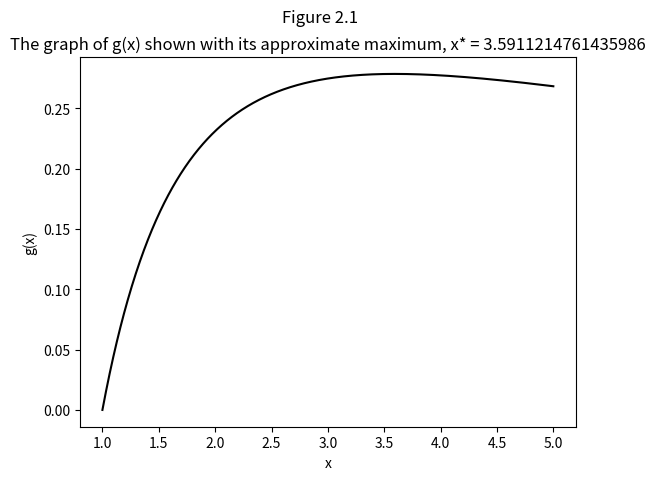

Here is the Python script that generated this plot:
import numpy as np
import matplotlib.pyplot as plt


# Function definitions
def g(x):
    return (np.log(x))/(1+x)

def gprime(x):
    return (1+(1/x) - np.log(x))/((1+x)**2)

def bisection(x, a, b, tol):
    num_iterations = 0
    max_iterations = 100
    a0 = a
    b0 = b
    
    # check the condition holds to continue the loop
    while ((abs(gprime(x)) > tol) and (num_iterations < max_iterations)):
        # check that condition holds for intermediate value theorem
        if gprime(a)*gprime(b) > 0:
            print("Bisection method fails.")
            return
        
        # if this does not fail, then we can test other conditions
        if gprime(a)*gprime(x) <= 0:
            a = a
            b = x
        elif gprime(a)*gprime(x) > 0:
            a = x
            b = b
        else:
            print("Something went wrong!")
            
        x = (a+b)/2;
        num_iterations+=1;
    
    # while loop has broken
    if num_iterations == max_iterations:
        print("Exceeded maximum number of iterations.")
        return
        
    else:
        print("Number of iterations: " + str(num_iterations))
        print("Final solution: " + str(x))
        
        # plotting
        x_vals = np.linspace(a0, b0, 1000)
        plt.figure()
        plt.plot(x_vals, g(x_vals), 'k')
        plt.xlabel('x')
        plt.ylabel('g(x)')
        plt.suptitle('Figure 2.1')
        plt.title('The graph of g(x) shown with its approximate maximum, x* = ' + str(x))
        plt.show()
        
        
        

    
tol = 0.00000000001
bisection(3, 1, 5, tol)
